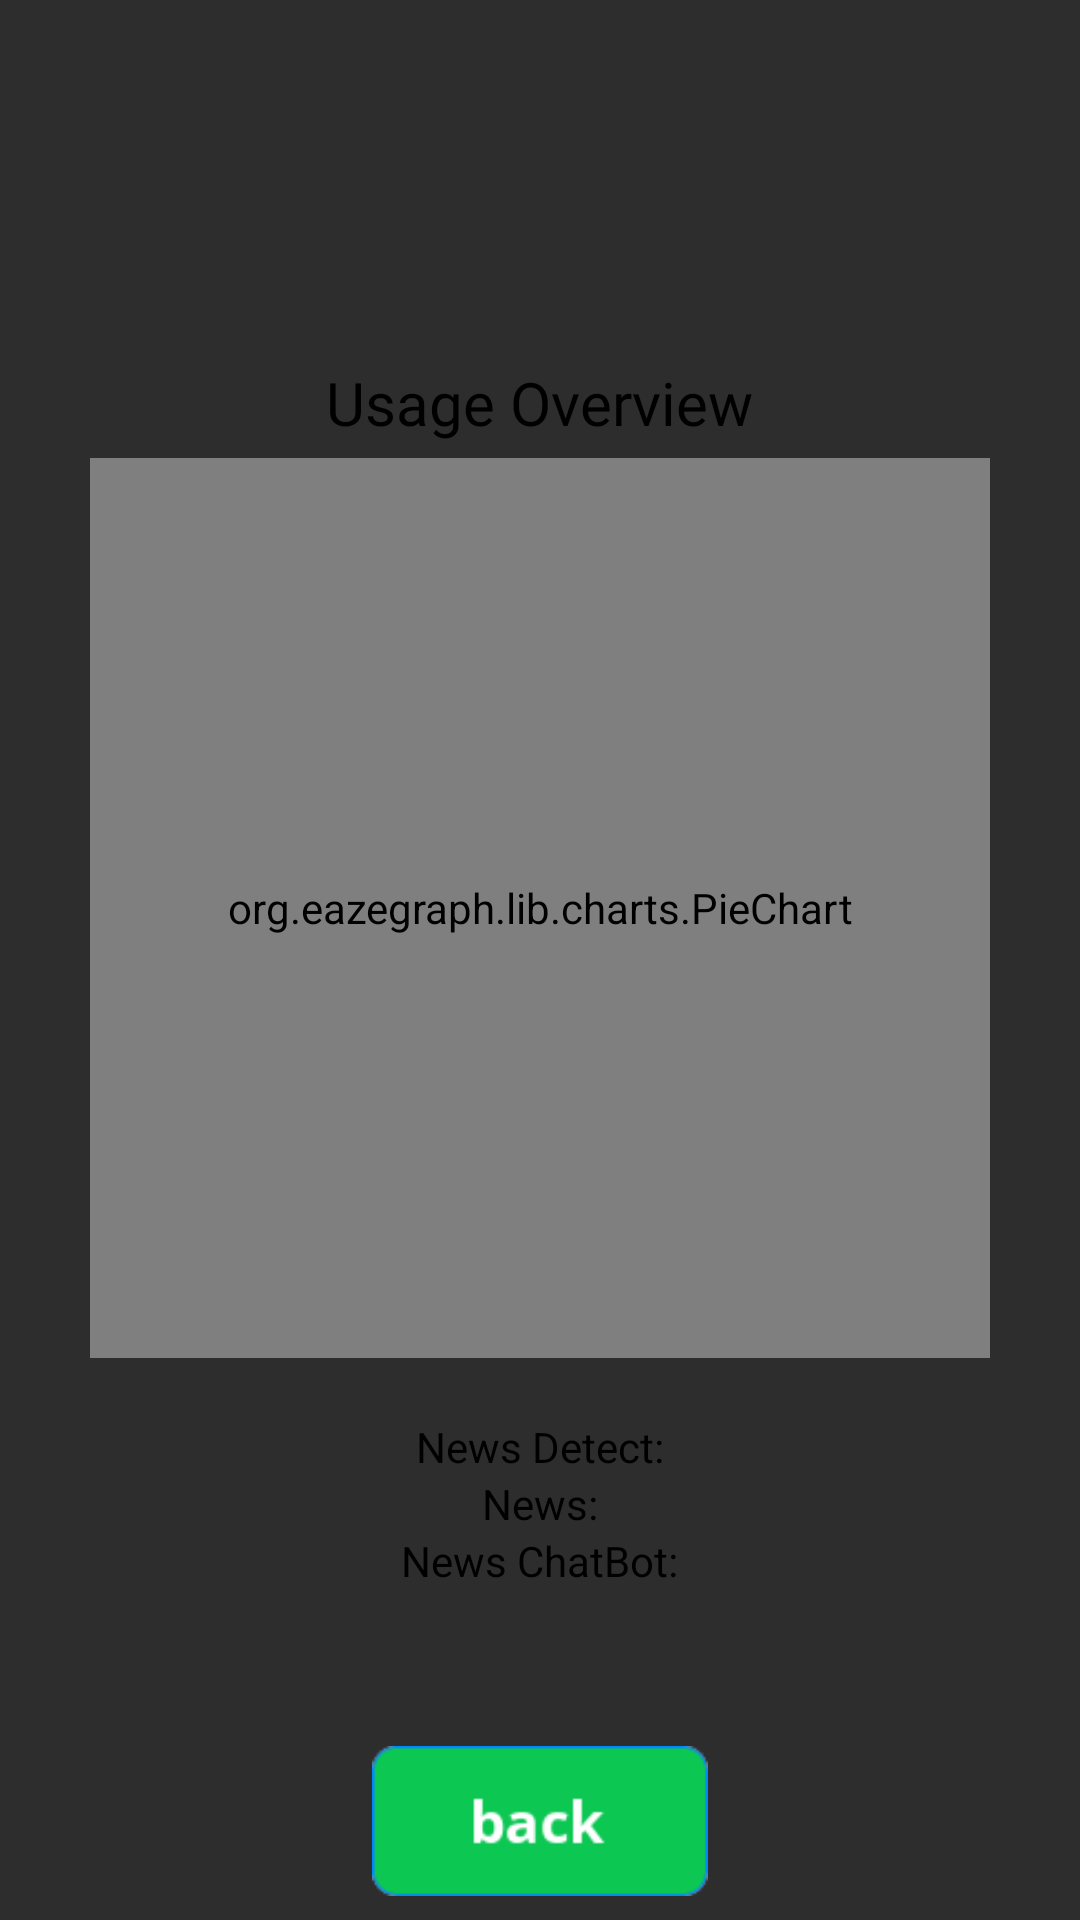

Here is an Android app screen rendered from its layout file. Give the layout XML and the strings, colors and styles it references.
<!-- AndroidManifest.xml: application theme Theme.Material3.Dark.NoActionBar -->
<!-- res/layout/activity_statistical_history.xml -->
<?xml version="1.0" encoding="utf-8"?>
<androidx.constraintlayout.widget.ConstraintLayout xmlns:android="http://schemas.android.com/apk/res/android"
    xmlns:app="http://schemas.android.com/apk/res-auto"
    xmlns:tools="http://schemas.android.com/tools"
    android:layout_width="match_parent"
    android:layout_height="match_parent"
    tools:context=".StatisticalHistory"
    android:background="@color/grey">

    <LinearLayout
        android:id="@+id/linearLayout2"
        android:layout_width="350dp"
        android:layout_height="wrap_content"
        android:background="@drawable/white_background"
        android:gravity="center"

        android:orientation="vertical"
        app:layout_constraintBottom_toBottomOf="parent"
        app:layout_constraintEnd_toEndOf="parent"
        app:layout_constraintHorizontal_bias="0.491"
        app:layout_constraintStart_toStartOf="parent"
        app:layout_constraintTop_toTopOf="parent">

        <TextView
            android:layout_width="wrap_content"
            android:layout_height="wrap_content"
            android:layout_gravity="center_horizontal"
            android:fontFamily="@font/googlesans_bold"
            android:paddingTop="30dp"
            android:paddingBottom="5dp"
            android:text="Usage Overview"
            android:textColor="@color/black"
            android:textSize="20sp" />


        <org.eazegraph.lib.charts.PieChart
            android:id="@+id/pieChart"
            android:layout_width="300dp"
            android:layout_height="300dp" />

        <TextView
            android:id="@+id/news_detect"
            android:layout_width="wrap_content"
            android:layout_height="wrap_content"
            android:text="News Detect:"
            android:paddingTop="20dp"

            android:textColor="@color/black"/>
        <TextView
            android:id="@+id/news"
            android:layout_width="wrap_content"
            android:layout_height="wrap_content"
            android:text="News:"

            android:textColor="@color/black"/>
        <TextView
            android:id="@+id/ChatBot"
            android:layout_width="wrap_content"
            android:layout_height="wrap_content"
            android:text="News ChatBot:"
            android:paddingBottom="20dp"

            android:textColor="@color/black"/>
    </LinearLayout>

    <ImageView
        android:id="@+id/back"
        android:layout_width="wrap_content"
        android:layout_height="50dp"
        android:layout_marginTop="32dp"
        android:src="@drawable/button_back_green"
        app:layout_constraintBottom_toBottomOf="parent"
        app:layout_constraintEnd_toEndOf="parent"
        app:layout_constraintStart_toStartOf="parent"
        app:layout_constraintTop_toBottomOf="@+id/linearLayout2"
        app:layout_constraintVertical_bias="0.046"
        tools:ignore="MissingConstraints" />

</androidx.constraintlayout.widget.ConstraintLayout>
<!-- resources referenced by this layout -->
<resources>
  <color name="black">#FF000000</color>
  <color name="grey">#2d2d2d</color>
  <!-- drawable button_back_green: png bitmap (drawable, 2442 bytes) -->
</resources>
